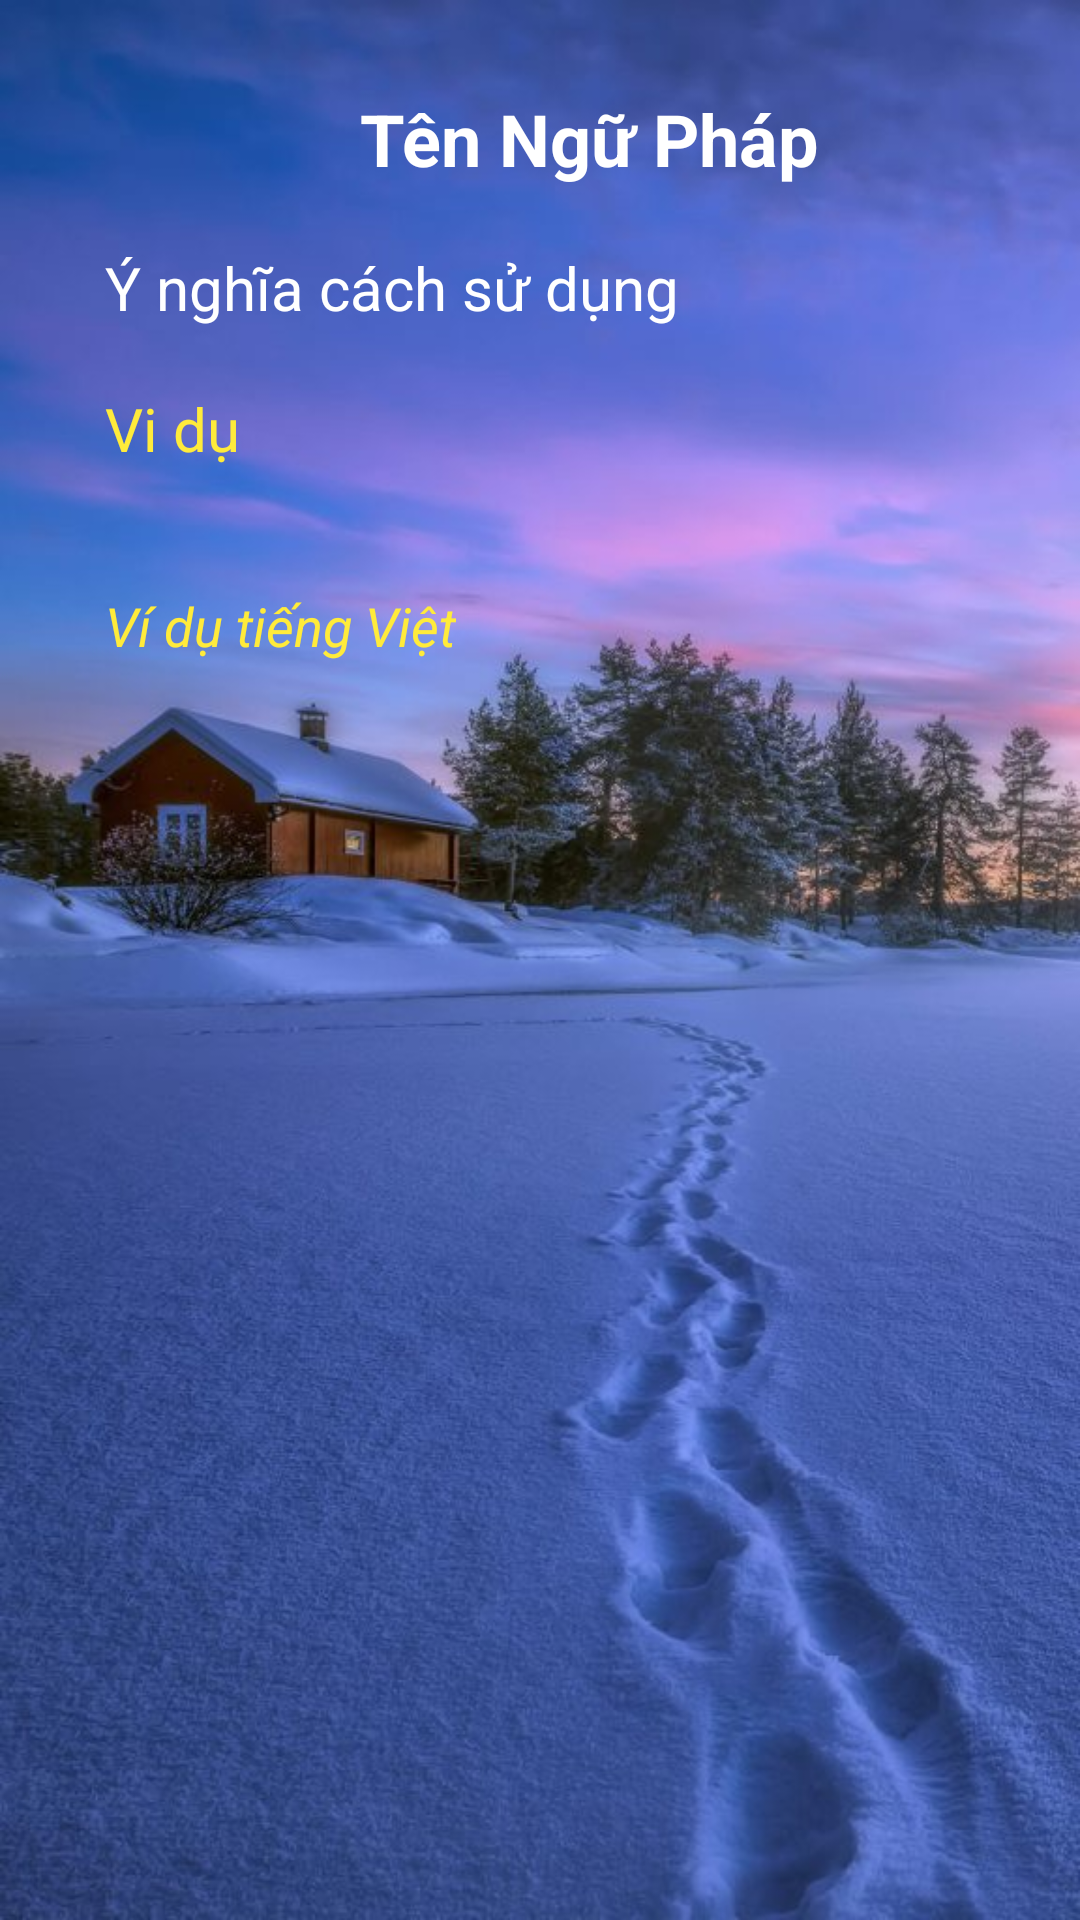

Here is an Android app screen rendered from its layout file. Give the layout XML and the strings, colors and styles it references.
<!-- AndroidManifest.xml: application theme Theme.BTL_Android -->
<!-- res/layout/dialog_ngu_phap.xml -->
<?xml version="1.0" encoding="utf-8"?>
<RelativeLayout xmlns:android="http://schemas.android.com/apk/res/android"
    android:background="@drawable/hinh_nen_mua_dong"
    android:layout_width="match_parent" android:layout_height="match_parent">
    <TextView
        android:textColor="#fff"
        android:textStyle="bold"
        android:textSize="24sp"
        android:layout_width="wrap_content"
        android:layout_height="wrap_content"
        android:text="@string/strdialogTenNP"
        android:layout_marginTop="30dp"
        android:layout_marginLeft="70dp"
        android:layout_marginStart="120dp"
        android:id="@+id/txtdilogtennguphap"
        android:gravity="center"
        />
    <TextView
        android:textColor="#fff"
        android:textSize="20sp"
        android:layout_width="300dp"
        android:layout_height="wrap_content"
        android:layout_marginTop="20dp"
        android:layout_marginLeft="50dp"
        android:layout_marginStart="35dp"

        android:text="@string/strdialogYnghiaCachSD"
        android:id="@+id/txtYnghiaCachsudung"
        android:layout_below="@+id/txtdilogtennguphap"

        />
    <TextView
        android:textColor="#FFEB3B"
        android:textSize="20sp"
        android:layout_width="wrap_content"
        android:layout_height="wrap_content"
        android:layout_marginTop="20dp"
        android:layout_marginLeft="50dp"
        android:layout_marginStart="35dp"

        android:text="@string/strdialogVidu"
        android:id="@+id/txtdialogViduNP"
        android:layout_below="@+id/txtYnghiaCachsudung"

        />


    <TextView
        android:textColor="#FFEB3B"
        android:textSize="18sp"
        android:layout_width="wrap_content"
        android:layout_height="wrap_content"
        android:text="@string/strdilogVidutiengviet"
        android:textStyle="italic"
        android:layout_below="@+id/txtdialogViduNP"
        android:id="@+id/txtdialogViduNPTV"
        android:layout_marginStart="35dp"
        android:layout_marginLeft="50dp"
        android:layout_marginTop="40dp"
        />
</RelativeLayout>
<!-- resources referenced by this layout -->
<resources>
  <!-- drawable hinh_nen_mua_dong: jpg bitmap (drawable, 78335 bytes) -->
  <string name="strdialogTenNP">Tên Ngữ Pháp</string>
  <string name="strdialogVidu">Vi dụ</string>
  <string name="strdialogYnghiaCachSD">Ý nghĩa cách sử dụng</string>
  <string name="strdilogVidutiengviet">Ví dụ tiếng Việt</string>
</resources>
